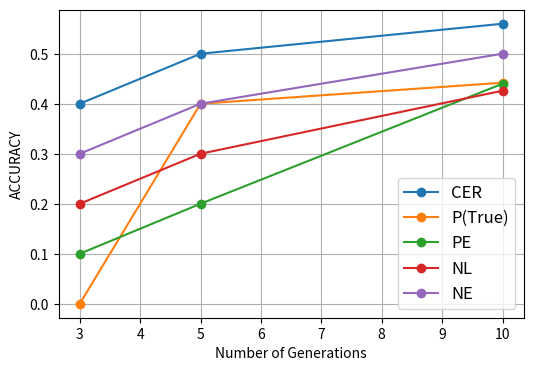

The script that saved this image:
import matplotlib.pyplot as plt
import numpy as np

# based on LLaMA-3.3-3B on MATH Reasoning Dataset
generations = np.array([3, 5, 10])
cer = np.array([0.4, 0.5, 0.56])
p_true = np.array([0.0, 0.4, 0.442])
pe = np.array([0.1, 0.2, 0.44])
nl = np.array([0.2, 0.3, 0.426])
ne = np.array([0.3, 0.4, 0.5])

plt.figure(figsize=(6, 4))
plt.plot(generations, cer, 'o-', label="CER")
plt.plot(generations, p_true, 'o-', label="P(True)")
plt.plot(generations, pe, 'o-', label="PE")
plt.plot(generations, nl, 'o-', label="NL")
plt.plot(generations, ne, 'o-', label="NE")


plt.xlabel("Number of Generations", fontsize=10)
plt.ylabel("ACCURACY", fontsize=10)
plt.legend(fontsize=12)
plt.grid(True)
plt.savefig("k_generation.png", dpi=300, bbox_inches="tight")
plt.show()
